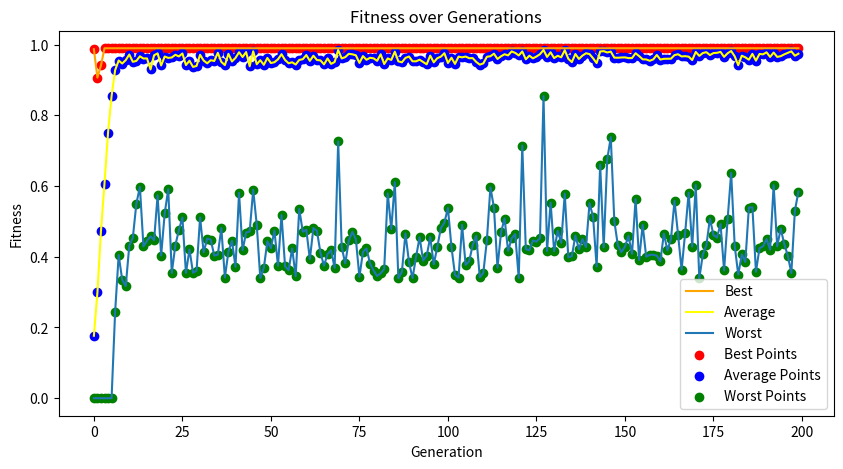
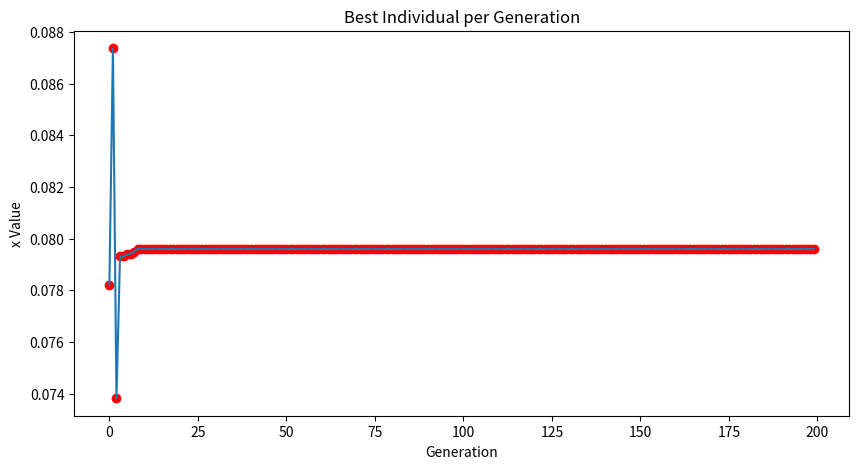
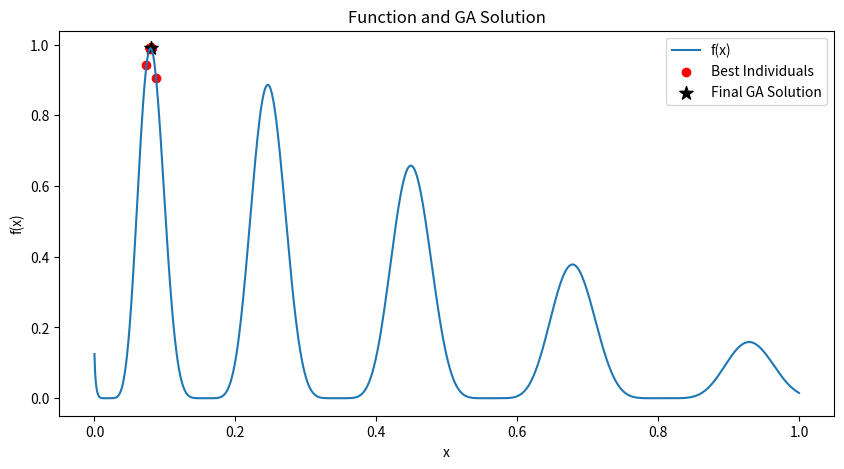

Recreate these plots in Python, in order.
import math
import random
import matplotlib.pyplot as plt

#Helper functions
#Use a tuple represent the sign variable and the 4 base10 integers as genes
def create_individual():
    return random.uniform(0,1)



#fitness function
def fitness(x):
    #return math.pow(math.sin(5 * math.pi * x), 6)
    return math.exp(-2 * math.log(2) * ((x - 0.01) / 0.8) ** 2) * math.sin(5 * math.pi * ((x ** 0.75) - 0.05)) ** 6

#uses both parents as templates for gene crossover, probabilty determined manually
#randomly determinses the single point where cross over occurs (cp), c1 and c2 represents 2 children
def crossover(p1, p2, crossover_prob):
    #print("Parent1", p1, "Parent2", p2)
    local_prob = random.random()
    #print(local_prob)
    if local_prob < crossover_prob:
        alpha = random.random()
        c1 = (alpha) * p1 + (1 - alpha) * p2
        c2 = (1 - alpha) * p1 + (alpha) * p2
        return (c1,c2)
    return (p1, p2)

#simulates random change in all genes including sign var
def mutate(ind, mutation_prob):

    if(random.random() < mutation_prob):
        mutation = random.uniform(-0.025, 0.025)
        ind += mutation
        
        return max(0, min(1, ind))
    return ind


#selects random sample of 2 individuals and takes the best fit one
def tournament_selection(population, fitnesses):
    k = 3
    #print(k)
    selected_indices = random.sample(range(len(population)), k)
    
    best_index = selected_indices[0] 
    best_fitness = fitnesses[best_index]

    for index in selected_indices:
        if fitnesses[index] > best_fitness:
            best_index = index
            best_fitness = fitnesses[index]

    return population[best_index]

if __name__ == "__main__":
    #Parameters
    pop_size = 80
    generations = 200
    crossover_prob = 0.4
    mutation_prob = 0.15

    #Initialize population (list of tuples)
    population = [create_individual() for _ in range(pop_size)]
    #print(population)
    #these are for recording the plots later
    best_fitnesses = []
    avg_fitnesses = []
    worst_fitnesses = []
    best_individuals = []

    # main genetic algo loop
    for gen in range(generations):
        print(gen)
        #decoded = [decode(ind) for ind in population]
        #print("ENTIRE DECODED GEN", decoded)
        fits = [fitness(x) for x in population]
        best_idx = fits.index(max(fits))
        best_ind = population[best_idx]
        print(best_ind)
        
        #record stats
        best_fitnesses.append(max(fits))
        avg_fitnesses.append(sum(fits)/pop_size)
        worst_fitnesses.append(min(fits))
        best_individuals.append((best_ind))
        
        #select parents and rproduction
        offspring = [] 
        for _ in range(pop_size // 2):
            p1 = tournament_selection(population, fits)
            p2 = tournament_selection(population, fits)
            
            c1, c2 = crossover(p1, p2, crossover_prob) 
            c1 = mutate(c1, mutation_prob)  
            c2 = mutate(c2, mutation_prob)  
            
            offspring.append(c1)
            offspring.append(c2)
      
        population = offspring[:pop_size]
        mutation_prob = mutation_prob - 0.0008 * random.random()
        #print("mut", mutation_prob)

    #Plotting
    plt.figure(figsize=(10,5))
    plt.plot(best_fitnesses, color='orange', label='Best')
    plt.plot(avg_fitnesses, color = 'yellow',label='Average')
    plt.plot(worst_fitnesses, label='Worst')
    plt.scatter(range(generations), best_fitnesses, color='red', marker='o', label='Best Points')
    plt.scatter(range(generations), avg_fitnesses, color='blue', marker='o', label='Average Points')
    plt.scatter(range(generations), worst_fitnesses, color='green', marker='o', label='Worst Points')
    plt.legend()
    plt.title('Fitness over Generations')
    plt.xlabel('Generation')
    plt.ylabel('Fitness')
    plt.show()

    plt.figure(figsize=(10,5))
    plt.plot(best_individuals)
    plt.scatter(range(generations), best_individuals, color='red', marker='o', label='Best Points')
    plt.title('Best Individual per Generation')
    plt.xlabel('Generation')
    plt.ylabel('x Value')
    plt.show()

    x = [i/1000 for i in range(0, 1001)]
    y = [fitness(xi) for xi in x]
    plt.figure(figsize=(10,5))
    plt.plot(x, y, label='f(x)')
    plt.scatter(best_individuals, best_fitnesses, color='red', marker='o', label='Best Individuals')
    plt.scatter([best_individuals[-1]], [best_fitnesses[-1]], color='black', marker='*', s=100, label='Final GA Solution')

    plt.legend()
    plt.title('Function and GA Solution')
    plt.xlabel('x')
    plt.ylabel('f(x)')
    plt.show()

    print(f"Best solution: x={best_individuals[-1]:.4f}, f(x)={best_fitnesses[-1]:.4f}")